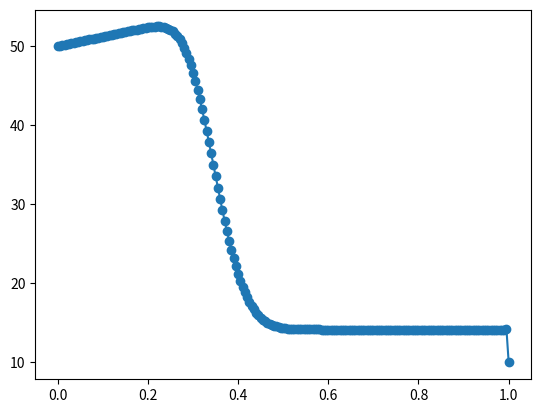

Recreate this plot in Python.
# -*- coding: utf-8 -*-
"""
Created on Wed Dec  9 14:23:46 2020

[redacted]
"""
import matplotlib.pyplot as plt
import numpy as np
from scipy import linalg

# defining physical parameters 
L      = 1.0      # length (m)
Lambda = 100      # thermal conductivity of the porous domain (w/m.C)
Cp     = 4180     # specific heat for fluid (J/kg.C)
rho    = 1000     # density of fluid (kg/m3)
rhom   = 2000     # density of porous domain (kg/m3)
Cpm    = 3000     # specific heat for porous domain (J/kg.C)
u      = 0.01     # velocity (m/s)
Th     = 50       # hot temperature (C)
Tc     = 10       # cold temperature (C)
Tinit  = 10       # initial temperature (C)
Tmax   = 50       # duration of the simulation (s)
Qs     = 500000      # heat source term (w/m3)

# defining numerical parameters 
ne     = 200       # number of nodes
nn     = ne + 1  # number of nodes
nu     = nn - 2  # number of unknowns
ndt    = 100       # number of time steps

Dx     = L / ne   # sapce step
Dt     = Tmax/ndt # time step

# defining vectors and matrix

Tu     = np.zeros(nu)       # unknown temperatures
RHS    = np.zeros(nu)       # right part of equation
A      = np.zeros((nu, nu)) # matrix
Xn     = np.linspace(0, L, nn) #vector of abscissa of nodes (used for plotting)
Temp   = np.zeros(nn) #temperature of all nodes
Temp0  = Tinit*np.ones(nn) #temperature of all nodes

# imposing boundary conditions 

Temp[0]      = Th
Temp[nn - 1] = Tc
Temp0[0]     = Th
Temp0[nn - 1]= Tc

# Calculating the matrix 

coeftr = rhom * Cpm *Dx/ Dt              # coef transient term
coeffD = coeftr + 2 * Lambda / Dx        # coefficients of diagonal of matrix
coeffL = -Lambda / Dx - rho * Cp * u / 2 # coefficients of upper and lower diagonals of matrix
coeffU = -Lambda / Dx + rho * Cp * u / 2 # coefficients of upper and lower diagonals of matrix

for i in range(0, nu):
    A[i, i] = coeffD

for i in range(1, nu):
    A[i, i-1] = coeffL

for i in range(0, nu-1):
    A[i, i+1] = coeffU


print(Qs*Dx)
# Calculating the RHS 

for k in range(1, ndt+1):
        
    for i in range(0, nu): 
        RHS [i]    = coeftr * Temp0 [i+1] + Qs * Dx
        
    
    RHS[0] = RHS[0] - coeffL * Th 
    RHS[nu - 1] = RHS [nu - 1] -coeffU * Tc 

    Tu = linalg.solve(A, RHS)
    Temp = np.concatenate((Th, Tu, Tc), axis=None)

    
    Temp0 = np.copy(Temp)

plt.plot(Xn, Temp, label = "Temperature")
plt.scatter(Xn, Temp, label = "Temperature")
plt.show()